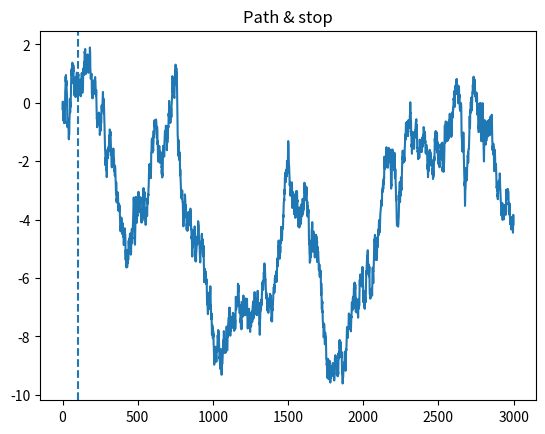

This figure's Python source:
import numpy as np, matplotlib.pyplot as plt
np.random.seed(123)
T=3000
x=np.cumsum(np.random.randn(T)*0.2)
win=100
m1=[];m2=[];m3=[]
for t in range(win,T):
    w=x[t-win:t]-x[t-win]
    m1.append(w.mean()); m2.append(np.mean(w*w)); m3.append(np.mean(w*w*w))
sc=np.array(m1)+0.5*np.sqrt(np.maximum(m2,0))+0.1*np.array(m3)
stop=win+int(np.argmax(sc>0.2)) if (sc>0.2).any() else T-1
plt.figure(); plt.plot(x); plt.axvline(stop,ls='--'); plt.title('Path & stop'); plt.show()
